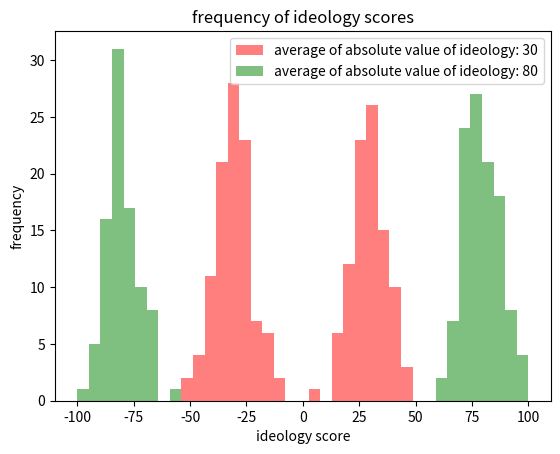

The script that saved this image: (Note: this script raises an exception after producing the figure.)
import numpy as np
import matplotlib.pyplot as plt

import random

num_samples = 200
ideologies = [30, 80]
std_dev = 8

low_ideologies = np.random.normal(ideologies[0], std_dev, num_samples)
high_ideologies = np.random.normal(ideologies[1], std_dev, num_samples)

low_ideologies = np.clip(low_ideologies, -100, 100) # trim to be between -100 and 100
high_ideologies = np.clip(high_ideologies, -100, 100)

low_ideologies *= np.random.choice([-1,1], size=num_samples) # randomly flip sign
high_ideologies *= np.random.choice([-1,1], size=num_samples)

bins = np.linspace(-100, 100, 40)

fig, ax = plt.subplots()
ax.hist(low_ideologies, bins=bins, color='red', alpha=0.5, label='average of absolute value of ideology: {}'.format(ideologies[0]))
ax.hist(high_ideologies, bins=bins, color='green', alpha=0.5, label='average of absolute value of ideology: {}'.format(ideologies[1]))

ax.set(
	title='frequency of ideology scores',
	xlabel='ideology score',
	ylabel='frequency')
ax.legend()

save_name = '../Report/ideology_scores.png'
print('saving plot to {}'.format(save_name))
plt.savefig(save_name)
